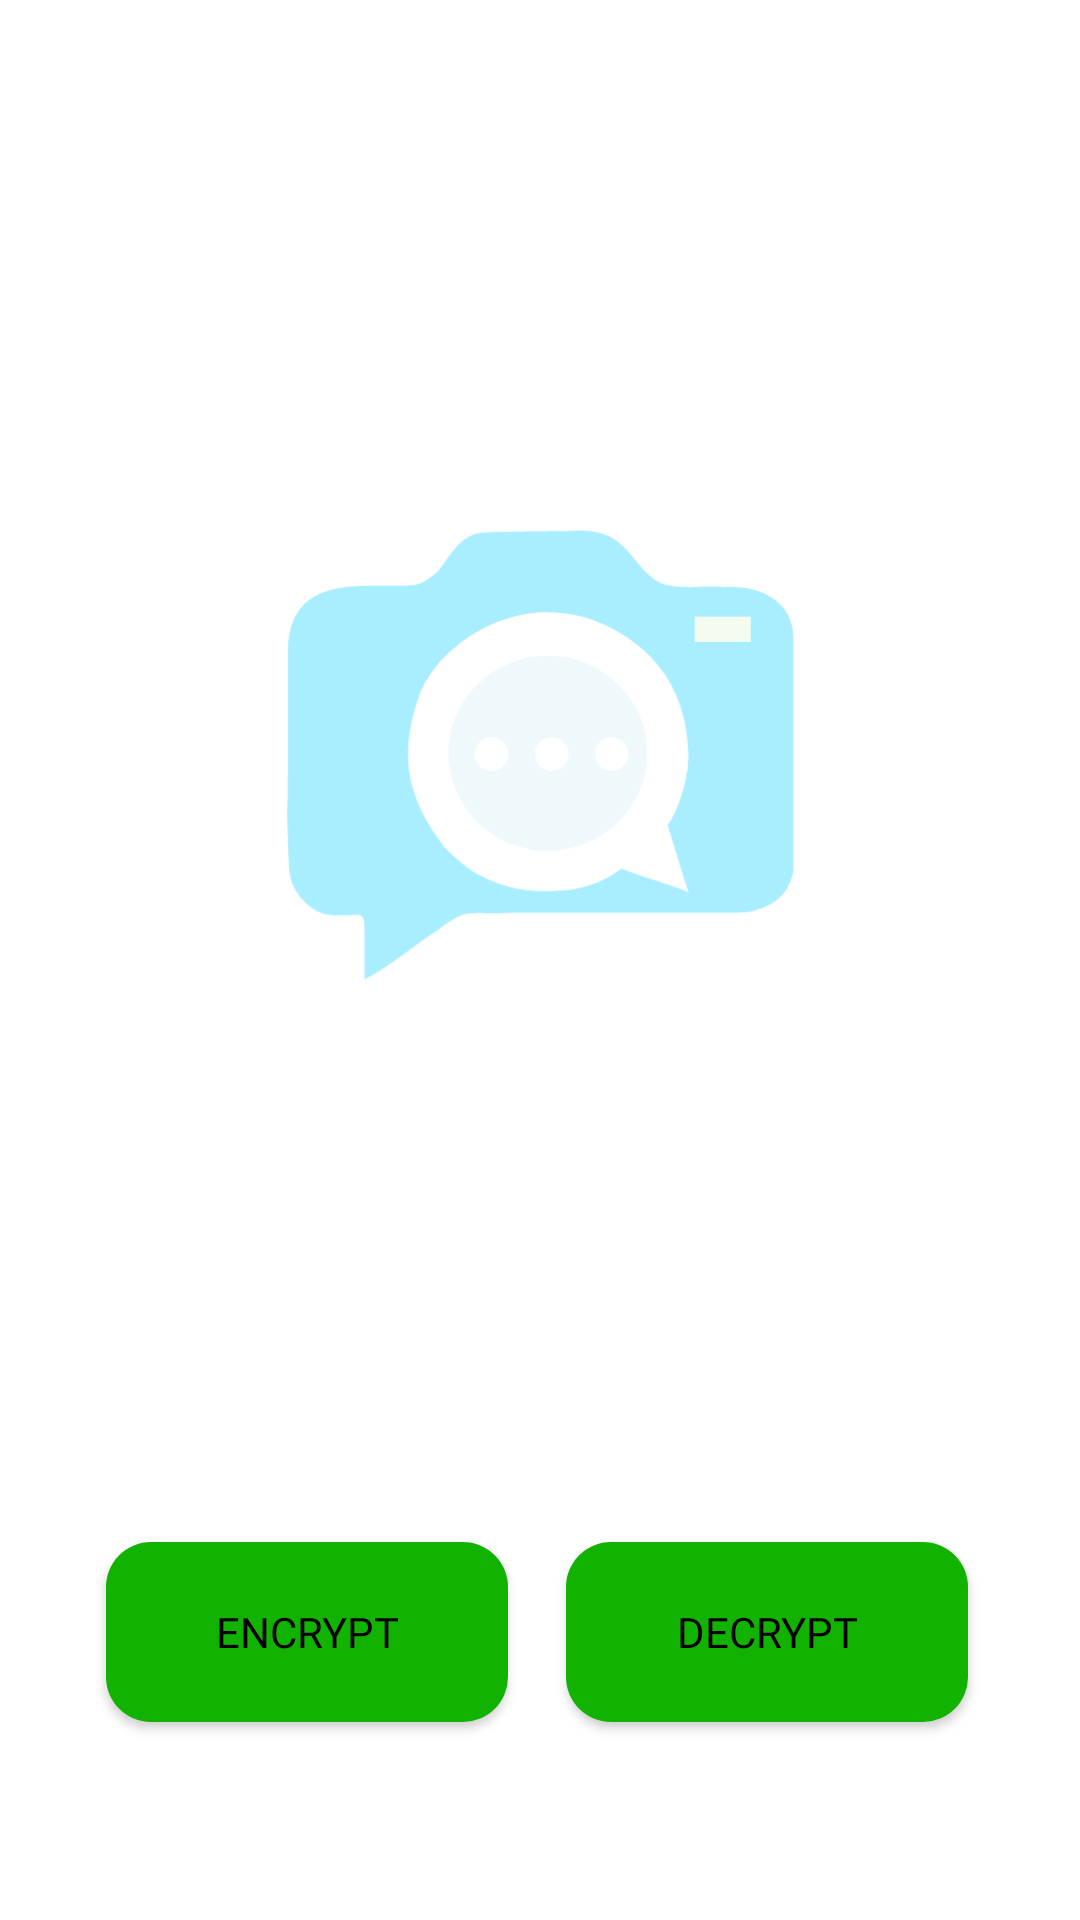

The Android layout XML behind this screen, and the referenced resources:
<!-- AndroidManifest.xml: application theme Theme.EmbeddingAndEncryption -->
<!-- res/layout/activity_main.xml -->
<?xml version="1.0" encoding="utf-8"?>
<androidx.constraintlayout.widget.ConstraintLayout xmlns:android="http://schemas.android.com/apk/res/android"
    xmlns:app="http://schemas.android.com/apk/res-auto"
    xmlns:tools="http://schemas.android.com/tools"
    android:layout_width="match_parent"
    android:layout_height="match_parent"
    android:background="@color/screen_background"
    tools:context=".MainActivity">

    <Button
        android:id="@+id/decrypt_button"
        android:layout_width="134dp"
        android:layout_height="60dp"
        android:background="@drawable/circular_btn"
        android:fontFamily="@font/krona_one"
        android:text="@string/decrypt"
        android:textColor="#000000"
        app:layout_constraintBottom_toBottomOf="parent"
        app:layout_constraintEnd_toStartOf="@+id/guideline16"
        app:layout_constraintStart_toEndOf="@+id/encrypt_button"
        app:layout_constraintTop_toTopOf="@+id/guideline14" />

    <Button
        android:id="@+id/encrypt_button"
        android:layout_width="134dp"
        android:layout_height="60dp"
        android:background="@drawable/circular_btn"
        android:fontFamily="@font/krona_one"
        android:text="@string/encrypt"
        android:textColor="#000000"
        app:layout_constraintBottom_toBottomOf="parent"
        app:layout_constraintEnd_toStartOf="@+id/decrypt_button"
        app:layout_constraintHorizontal_bias="0.401"
        app:layout_constraintStart_toStartOf="@+id/guideline15"
        app:layout_constraintTop_toTopOf="@+id/guideline14" />

    <androidx.constraintlayout.widget.Guideline
        android:id="@+id/guideline14"
        android:layout_width="wrap_content"
        android:layout_height="wrap_content"
        android:orientation="horizontal"
        app:layout_constraintGuide_percent="0.7" />

    <androidx.constraintlayout.widget.Guideline
        android:id="@+id/guideline15"
        android:layout_width="wrap_content"
        android:layout_height="wrap_content"
        android:orientation="vertical"
        app:layout_constraintGuide_begin="16dp" />

    <androidx.constraintlayout.widget.Guideline
        android:id="@+id/guideline16"
        android:layout_width="wrap_content"
        android:layout_height="wrap_content"
        android:orientation="vertical"
        app:layout_constraintGuide_percent="0.95" />

    <ImageView
        android:id="@+id/imageViewBg"
        android:layout_width="261dp"
        android:layout_height="296dp"
        android:foregroundGravity="center_vertical|center"
        app:layout_constraintBottom_toTopOf="@+id/guideline14"
        app:layout_constraintEnd_toStartOf="@+id/guideline16"
        app:layout_constraintHorizontal_bias="0.517"
        app:layout_constraintStart_toStartOf="@+id/guideline15"
        app:layout_constraintTop_toTopOf="parent"
        app:layout_constraintVertical_bias="0.592"
        app:srcCompat="@drawable/ic_applogo_lowopacity" />


</androidx.constraintlayout.widget.ConstraintLayout>
<!-- resources referenced by this layout -->
<resources>
  <color name="screen_background">#FFFFFFFF</color>
  <!-- drawable circular_btn (drawable) -->
  <?xml version="1.0" encoding="utf-8"?>
  <shape xmlns:android="http://schemas.android.com/apk/res/android" android:shape="rectangle">
      <solid android:color="@color/circular_button"/>
  
      <corners android:radius="15dp"/>
  
  </shape>
  <!-- drawable ic_applogo_lowopacity: vector/xml drawable (drawable, 3063 chars, omitted) -->
  <string name="decrypt">Decrypt</string>
  <string name="encrypt">Encrypt</string>
  <style name="Theme.EmbeddingAndEncryption" parent="Theme.MaterialComponents.DayNight.DarkActionBar">
          
          
          <item name="colorPrimary">@color/app_color</item>
          
          <item name="colorPrimaryVariant">@color/notification_bar_color</item>
          
          <item name="colorOnPrimary">@color/white</item>
          
          <item name="colorSecondary">@color/secondary_app_color</item>
          <item name="colorSecondaryVariant">@color/teal_700</item>
          <item name="colorOnSecondary">@color/white</item>
          
          <item name="android:statusBarColor" tools:targetApi="l">?attr/colorPrimaryVariant</item>
          
      </style>
  <color name="circular_button">#12B300</color>
  <color name="app_color">#3DDC84</color>
  <color name="notification_bar_color">#F324AE14</color>
  <color name="white">#FFFFFFFF</color>
  <color name="secondary_app_color">#FF03DAC5</color>
  <color name="teal_700">#FF018786</color>
</resources>
